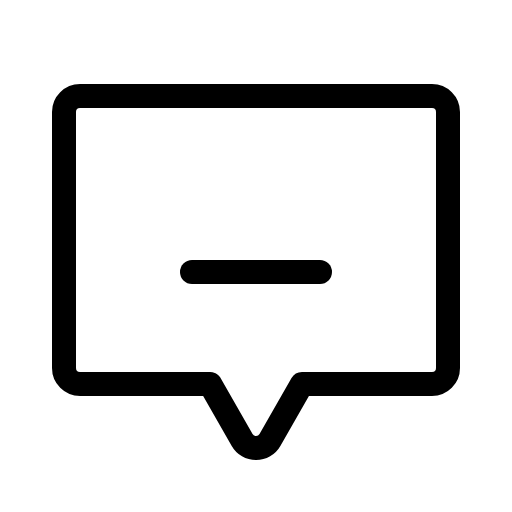
t = 0.00 s
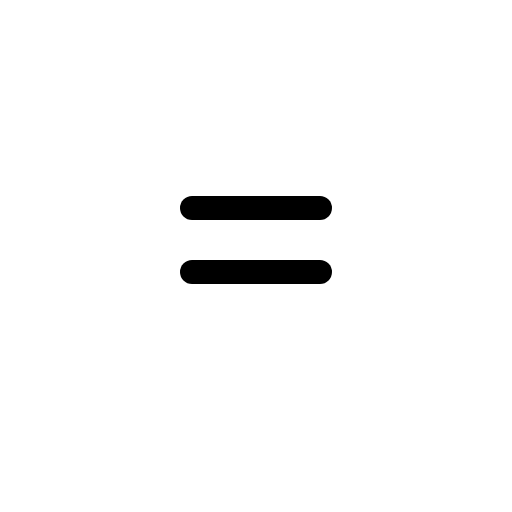
t = 0.60 s
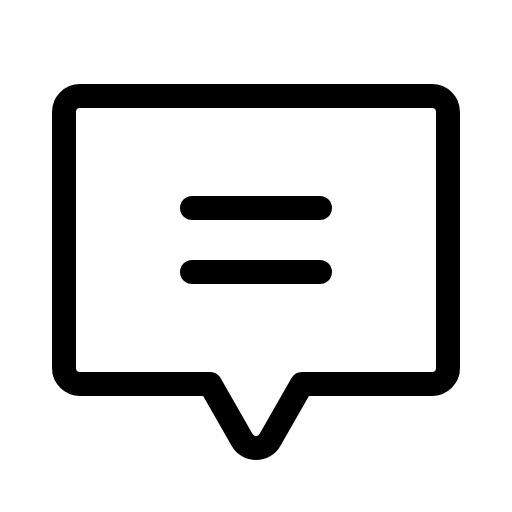
t = 0.98 s
t = 1.35 s: frame unchanged from t = 0.98 s, image omitted
t = 1.73 s: frame unchanged from t = 0.98 s, image omitted

The animated SVG that drew these frames (rendered in a browser with its animation timeline set to each time). Animation: 1 CSS @keyframes rule; one cycle of 2.10 s, repeats indefinitely.

<svg xmlns="http://www.w3.org/2000/svg" viewBox="0 0 256 256">
  <style>
    .draw-line {
      stroke-dasharray: 2000;
      stroke-dashoffset: 0;
    }
    svg:hover .draw-line {
      animation: phosphor-draw-in 1.5s ease-in-out infinite;
    }
    @keyframes phosphor-draw-in {
      0%   { stroke-dashoffset: 2000; }
      100% { stroke-dashoffset: 0; }
    }
  </style><rect width="256" height="256" fill="none"/><line x1="96" y1="104" x2="160" y2="104" fill="none" stroke="currentColor" stroke-linecap="round" stroke-linejoin="round" stroke-width="12" class="draw-line" pathLength="1" style="animation-delay: 0s"/><line x1="96" y1="136" x2="160" y2="136" fill="none" stroke="currentColor" stroke-linecap="round" stroke-linejoin="round" stroke-width="12" class="draw-line" pathLength="1" style="animation-delay: 0.3s"/><path d="M105.07,192l16,28a8,8,0,0,0,13.9,0l16-28H216a8,8,0,0,0,8-8V56a8,8,0,0,0-8-8H40a8,8,0,0,0-8,8V184a8,8,0,0,0,8,8Z" fill="none" stroke="currentColor" stroke-linecap="round" stroke-linejoin="round" stroke-width="12" class="draw-line" pathLength="1" style="animation-delay: 0.6s"/></svg>
